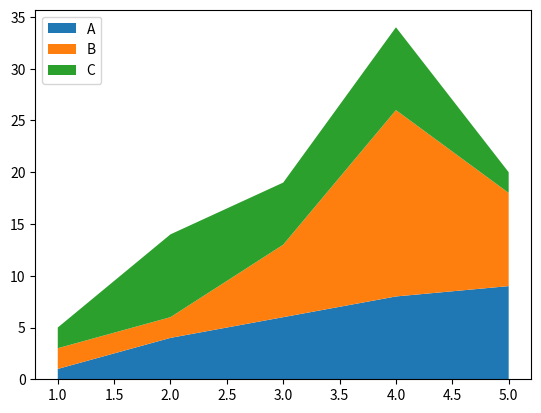

Generate this figure with matplotlib:
import numpy as np
import matplotlib.pyplot as plt
x=range(1,6)
if True:
  y1=[1,4,6,8,9]
  y2=[2,2,7,18,9]
  y3=[2,8,6,8,2]
  plt.stackplot(x, y1, y2, y3, labels=['A', 'B', 'C'])
  plt.legend(loc='upper left')
  plt.show()
print("done")
